Photos from the image-classification dataset "data_small" in the GitHub repository kmsumanth1/Computer-Vision-Based-Food-Recognition-and-Personalized-Nutrition-Tracking-System. Its 80 classes are: aloo gobi, aloo methi, aloo mutter, aloo paratha, amritsari kulcha, anda curry, balushahi, banana chips, besan laddu, bhindi masala, biryani, boondi laddu, chaas, chana masala, chapati, chicken pizza, chicken wings, chikki, chivda, chole bhature, dabeli, dal khichdi, dhokla, falooda, fish curry, gajar ka halwa, garlic bread, garlic naan, ghevar, grilled sandwich, gujhia, gulab jamun, hara bhara kabab, idiyappam, idli, jalebi, kaju katli, khakhra, kheer, kulfi, margherita pizza, masala dosa, masala papad, medu vada, misal pav, modak, moong dal halwa, murukku, mysore pak, navratan korma, neer dosa, onion pakoda, palak paneer, paneer masala, paneer pizza, pani puri, paniyaram, papdi chaat, patrode, pav bhaji, pepperoni pizza, phirni, poha, pongal, puri bhaji, rajma chawal, rasgulla, rava dosa, sabudana khichdi, sabudana vada, samosa, seekh kebab, set dosa, sev puri, solkadhi, steamed momo, thali, thukpa, uttapam, vada pav.

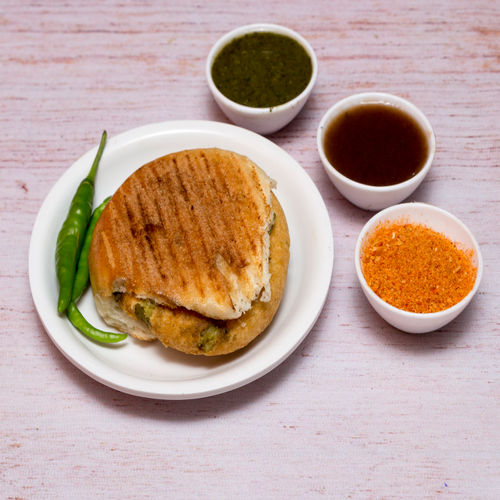
Label: vada pav

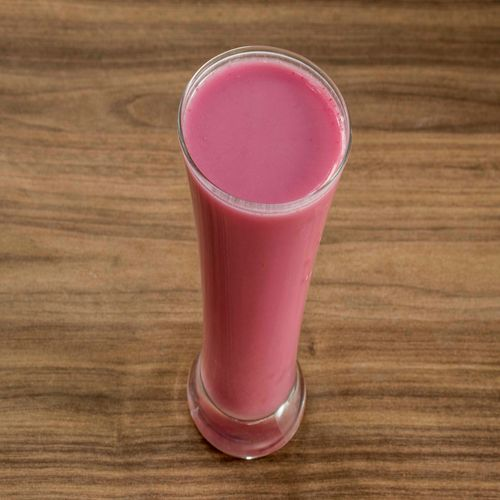
Label: solkadhi

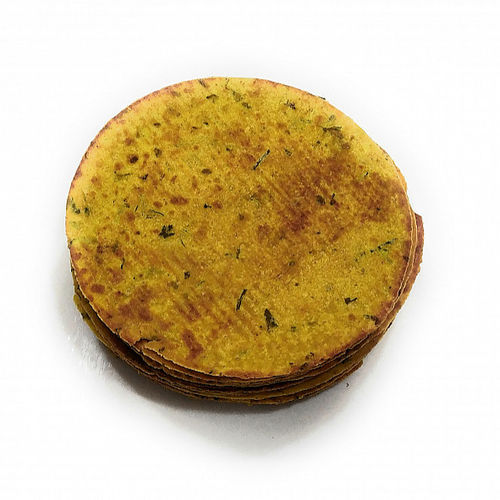
Label: khakhra

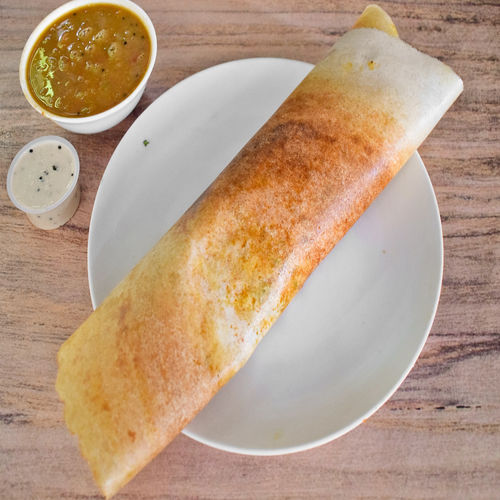
Label: masala dosa

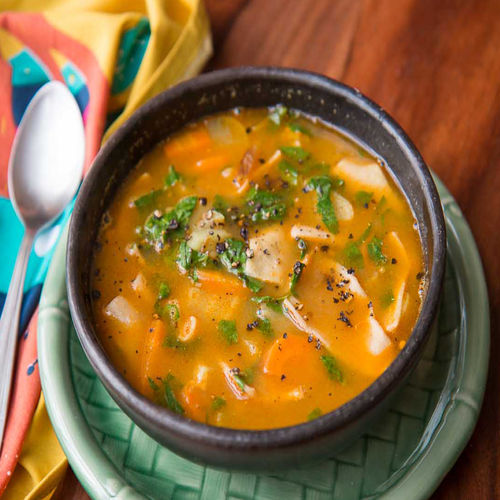
Label: navratan korma

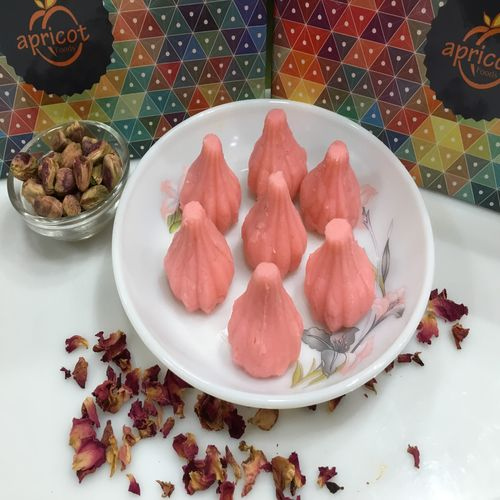
Label: modak
